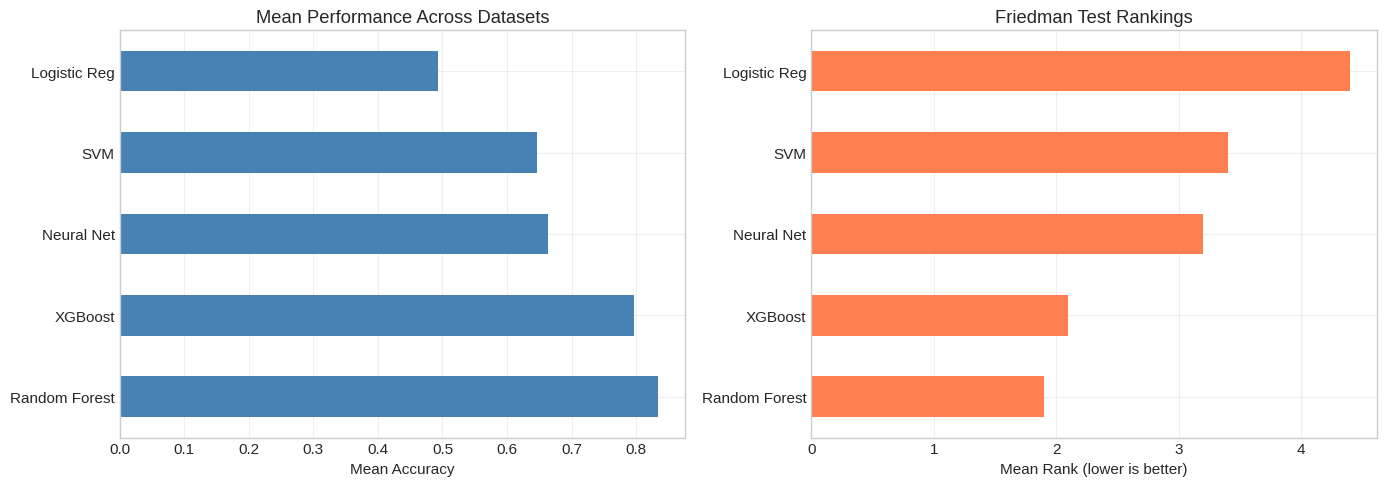
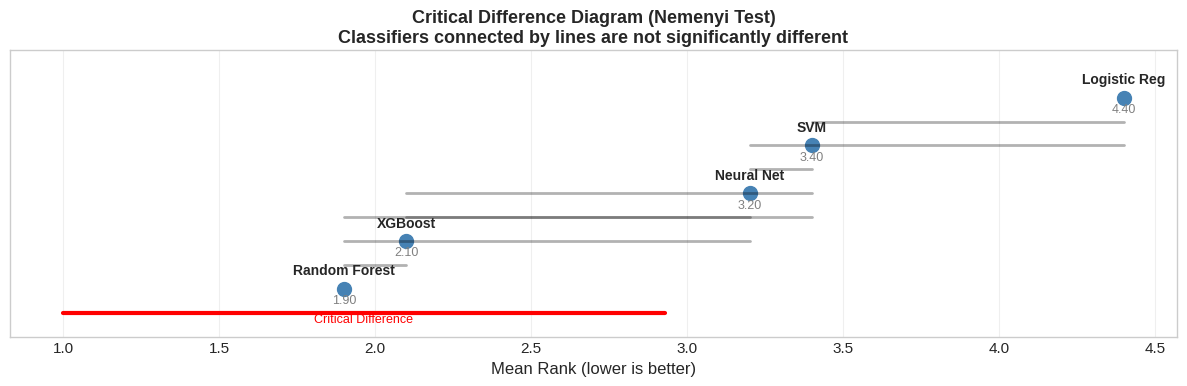
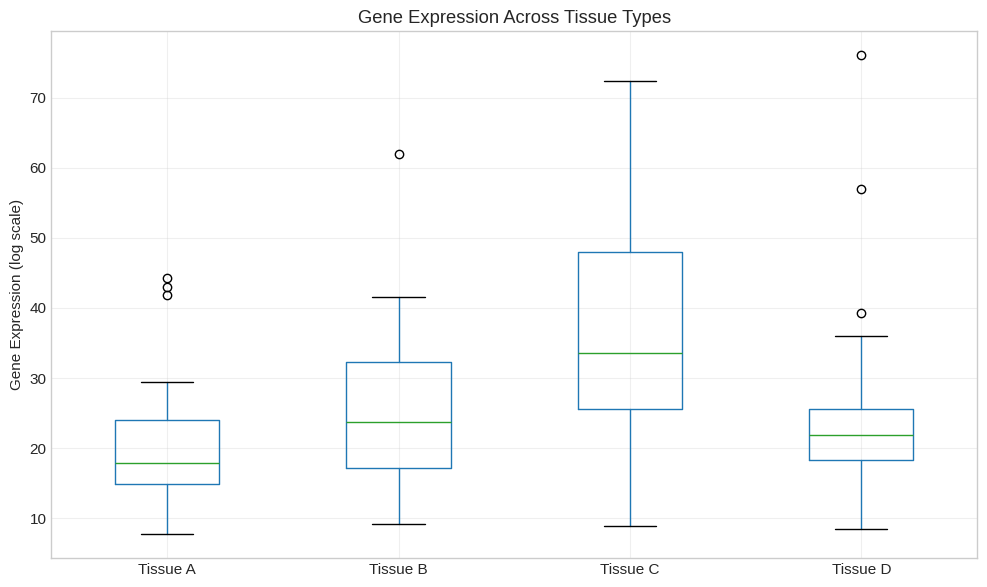
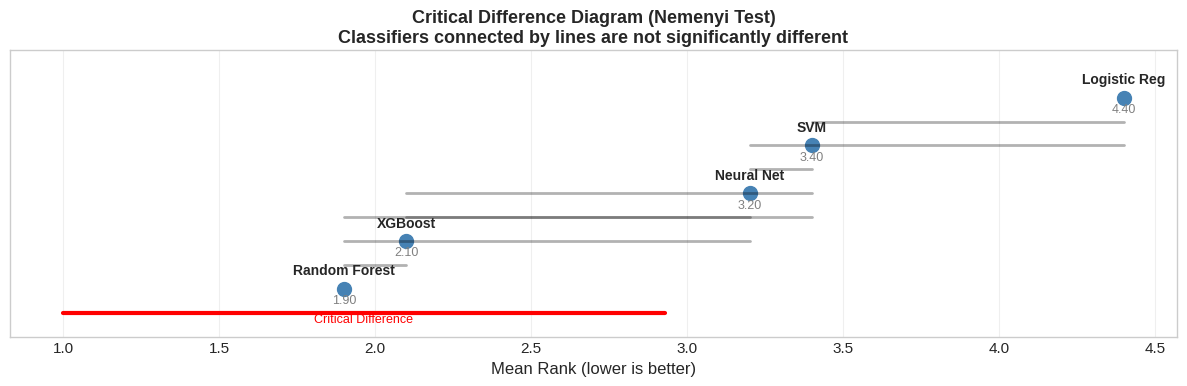

Reproduce these figures in Python, in order.
import numpy as np
import pandas as pd
import matplotlib.pyplot as plt
import seaborn as sns
from scipy import stats
from scipy.stats import friedmanchisquare, kruskal, f_oneway
from itertools import combinations

np.random.seed(42)

plt.style.use('seaborn-v0_8-whitegrid')
plt.rcParams['figure.figsize'] = (12, 6)
plt.rcParams['font.size'] = 11

# Demonstrate multiple testing problem
def multiple_pairwise_problem(k_groups=5, alpha=0.05):
    """
    Show how pairwise testing inflates Type I error.
    
    k_groups: Number of groups to compare
    """
    # Number of pairwise comparisons
    n_comparisons = k_groups * (k_groups - 1) // 2
    
    # Family-wise error rate (FWER)
    # Probability of at least one false positive
    fwer = 1 - (1 - alpha)**n_comparisons
    
    return n_comparisons, fwer

print("Multiple Testing Problem")
print("="*60)
print(f"{'Groups':<10} {'Comparisons':<15} {'FWER (α=0.05)':<20}")
print("-"*60)

for k in [2, 3, 4, 5, 10]:
    n_comp, fwer = multiple_pairwise_problem(k)
    print(f"{k:<10} {n_comp:<15} {fwer:.3f}")

print("\n⚠️  With 5 groups, we have 40% chance of false positive!")
print("Solution: Use omnibus test first, then post-hoc corrections.")

# Generate example data: 5 classifiers on 10 datasets
np.random.seed(42)

n_datasets = 10
classifiers = ['Random Forest', 'XGBoost', 'SVM', 'Logistic Reg', 'Neural Net']

# Simulate accuracies (RF and XGBoost are better)
data = {
    'Random Forest': np.random.beta(8, 2, n_datasets),
    'XGBoost': np.random.beta(8, 2, n_datasets),
    'SVM': np.random.beta(6, 3, n_datasets),
    'Logistic Reg': np.random.beta(5, 4, n_datasets),
    'Neural Net': np.random.beta(7, 3, n_datasets),
}

df_classifiers = pd.DataFrame(data)
df_classifiers.index = [f'Dataset_{i+1}' for i in range(n_datasets)]

print("Classifier Performance (Accuracy)")
print("="*70)
print(df_classifiers.round(3))
print(f"\nMean accuracy per classifier:")
print(df_classifiers.mean().round(3))

# Perform Friedman test
statistic, p_value = friedmanchisquare(*[df_classifiers[col] for col in df_classifiers.columns])

print("Friedman Test Results")
print("="*50)
print(f"Test statistic (χ²): {statistic:.3f}")
print(f"p-value: {p_value:.4f}")
print(f"Significant at α=0.05: {p_value < 0.05}")

if p_value < 0.05:
    print("\n✓ Reject null hypothesis: Classifiers have different performance")
    print("  → Proceed to post-hoc tests to find which pairs differ")
else:
    print("\n✗ Fail to reject null: No evidence of differences")

# Compute and visualize ranks
ranks = df_classifiers.rank(axis=1, ascending=False)
mean_ranks = ranks.mean()

print("Mean Ranks (lower is better)")
print("="*50)
print(mean_ranks.sort_values().round(2))

# Visualize
fig, axes = plt.subplots(1, 2, figsize=(14, 5))

# Mean accuracy
df_classifiers.mean().sort_values(ascending=False).plot(kind='barh', ax=axes[0], color='steelblue')
axes[0].set_xlabel('Mean Accuracy')
axes[0].set_title('Mean Performance Across Datasets')
axes[0].grid(True, alpha=0.3)

# Mean ranks
mean_ranks.sort_values().plot(kind='barh', ax=axes[1], color='coral')
axes[1].set_xlabel('Mean Rank (lower is better)')
axes[1].set_title('Friedman Test Rankings')
axes[1].grid(True, alpha=0.3)

plt.tight_layout()
plt.show()

def nemenyi_test(ranks_df, alpha=0.05):
    """
    Perform Nemenyi post-hoc test.
    
    Parameters
    ----------
    ranks_df : DataFrame
        Ranks for each dataset (rows) and classifier (columns)
    alpha : float
        Significance level
    
    Returns
    -------
    dict with critical difference and pairwise comparisons
    """
    k = ranks_df.shape[1]  # Number of classifiers
    N = ranks_df.shape[0]  # Number of datasets
    
    # Critical value from Studentized range distribution
    # For Nemenyi, we use q_alpha / sqrt(2)
    from scipy.stats import studentized_range
    q_alpha = studentized_range.ppf(1 - alpha, k, np.inf) / np.sqrt(2)
    
    # Critical difference
    cd = q_alpha * np.sqrt(k * (k + 1) / (6 * N))
    
    # Mean ranks
    mean_ranks = ranks_df.mean()
    
    # Pairwise comparisons
    comparisons = []
    for clf1, clf2 in combinations(ranks_df.columns, 2):
        rank_diff = abs(mean_ranks[clf1] - mean_ranks[clf2])
        significant = rank_diff > cd
        comparisons.append({
            'classifier_1': clf1,
            'classifier_2': clf2,
            'rank_diff': rank_diff,
            'significant': significant,
        })
    
    return {
        'critical_difference': cd,
        'mean_ranks': mean_ranks,
        'comparisons': pd.DataFrame(comparisons),
    }

# Apply Nemenyi test
nemenyi_results = nemenyi_test(ranks)

print("Nemenyi Post-Hoc Test")
print("="*70)
print(f"Critical Difference (α=0.05): {nemenyi_results['critical_difference']:.3f}")
print(f"\nMean Ranks:")
print(nemenyi_results['mean_ranks'].sort_values().round(3))
print(f"\nPairwise Comparisons:")
print(nemenyi_results['comparisons'].to_string(index=False))

def plot_critical_difference(mean_ranks, cd, figsize=(12, 4)):
    """
    Plot critical difference diagram.
    
    Classifiers connected by a horizontal line are NOT significantly different.
    """
    fig, ax = plt.subplots(figsize=figsize)
    
    # Sort by rank
    sorted_ranks = mean_ranks.sort_values()
    n_classifiers = len(sorted_ranks)
    
    # Plot ranks on x-axis
    y_positions = np.arange(n_classifiers)
    
    # Draw classifier names and ranks
    for i, (clf, rank) in enumerate(sorted_ranks.items()):
        ax.plot(rank, i, 'o', markersize=10, color='steelblue')
        ax.text(rank, i + 0.3, clf, ha='center', fontsize=10, fontweight='bold')
        ax.text(rank, i - 0.3, f'{rank:.2f}', ha='center', fontsize=9, color='gray')
    
    # Draw critical difference bars
    # Connect classifiers that are NOT significantly different
    clf_list = sorted_ranks.index.tolist()
    for i in range(n_classifiers):
        for j in range(i + 1, n_classifiers):
            rank_diff = abs(sorted_ranks.iloc[j] - sorted_ranks.iloc[i])
            if rank_diff <= cd:
                # Not significant - draw connecting line
                y_mid = (i + j) / 2
                ax.plot([sorted_ranks.iloc[i], sorted_ranks.iloc[j]], 
                       [y_mid, y_mid], 'k-', linewidth=2, alpha=0.3)
    
    # Add CD reference
    ax.plot([1, 1 + cd], [-0.5, -0.5], 'r-', linewidth=3, label=f'CD = {cd:.2f}')
    ax.text(1 + cd/2, -0.7, f'Critical Difference', ha='center', color='red', fontsize=9)
    
    ax.set_xlabel('Mean Rank (lower is better)', fontsize=12)
    ax.set_yticks([])
    ax.set_ylim(-1, n_classifiers)
    ax.set_title('Critical Difference Diagram (Nemenyi Test)\nClassifiers connected by lines are not significantly different', 
                 fontsize=13, fontweight='bold')
    ax.grid(True, axis='x', alpha=0.3)
    
    plt.tight_layout()
    plt.show()

plot_critical_difference(nemenyi_results['mean_ranks'], nemenyi_results['critical_difference'])

# Generate independent group data
np.random.seed(42)

# Gene expression in 4 different tissues
tissue_a = np.random.lognormal(3, 0.5, 30)
tissue_b = np.random.lognormal(3.2, 0.5, 30)
tissue_c = np.random.lognormal(3.5, 0.5, 30)
tissue_d = np.random.lognormal(3.1, 0.5, 30)

# Kruskal-Wallis test
statistic, p_value = kruskal(tissue_a, tissue_b, tissue_c, tissue_d)

print("Kruskal-Wallis Test: Gene Expression Across Tissues")
print("="*60)
print(f"Test statistic (H): {statistic:.3f}")
print(f"p-value: {p_value:.4f}")
print(f"Significant at α=0.05: {p_value < 0.05}")

# Visualize
data_tissues = pd.DataFrame({
    'Tissue A': tissue_a,
    'Tissue B': tissue_b,
    'Tissue C': tissue_c,
    'Tissue D': tissue_d,
})

fig, ax = plt.subplots(figsize=(10, 6))
data_tissues.boxplot(ax=ax)
ax.set_ylabel('Gene Expression (log scale)')
ax.set_title('Gene Expression Across Tissue Types')
ax.grid(True, alpha=0.3)
plt.tight_layout()
plt.show()

def dunn_test(groups, alpha=0.05):
    """
    Perform Dunn's post-hoc test with Bonferroni correction.
    
    Parameters
    ----------
    groups : dict
        Dictionary of group_name: data arrays
    alpha : float
        Significance level
    """
    from scipy.stats import mannwhitneyu
    
    group_names = list(groups.keys())
    n_comparisons = len(group_names) * (len(group_names) - 1) // 2
    alpha_corrected = alpha / n_comparisons  # Bonferroni
    
    results = []
    for g1, g2 in combinations(group_names, 2):
        stat, p = mannwhitneyu(groups[g1], groups[g2], alternative='two-sided')
        results.append({
            'group_1': g1,
            'group_2': g2,
            'statistic': stat,
            'p_value': p,
            'p_corrected': p * n_comparisons,  # Bonferroni adjustment
            'significant': p < alpha_corrected,
        })
    
    return pd.DataFrame(results)

groups_dict = {
    'Tissue A': tissue_a,
    'Tissue B': tissue_b,
    'Tissue C': tissue_c,
    'Tissue D': tissue_d,
}

dunn_results = dunn_test(groups_dict)

print("Dunn's Post-Hoc Test (Bonferroni corrected)")
print("="*70)
print(dunn_results.to_string(index=False))

# Generate normal data
np.random.seed(42)

group1 = np.random.normal(100, 15, 50)
group2 = np.random.normal(105, 15, 50)
group3 = np.random.normal(110, 15, 50)
group4 = np.random.normal(103, 15, 50)

# One-way ANOVA
f_stat, p_value = f_oneway(group1, group2, group3, group4)

print("One-Way ANOVA")
print("="*50)
print(f"F-statistic: {f_stat:.3f}")
print(f"p-value: {p_value:.4f}")
print(f"Significant at α=0.05: {p_value < 0.05}")

from scipy.stats import tukey_hsd

# Perform Tukey HSD
res = tukey_hsd(group1, group2, group3, group4)

print("Tukey's HSD Post-Hoc Test")
print("="*50)
print("Pairwise confidence intervals:")
print(res.confidence_interval())
print(f"\nPairwise p-values:")
print(res.pvalue)

def compare_classifiers_workflow(performance_df, alpha=0.05):
    """
    Complete workflow for comparing multiple classifiers.
    
    Parameters
    ----------
    performance_df : DataFrame
        Rows = datasets, Columns = classifiers, Values = performance metric
    alpha : float
        Significance level
    """
    print("="*70)
    print("CLASSIFIER COMPARISON WORKFLOW")
    print("="*70)
    
    # Step 1: Descriptive statistics
    print("\n1. DESCRIPTIVE STATISTICS")
    print("-"*70)
    print("Mean performance:")
    print(performance_df.mean().sort_values(ascending=False).round(4))
    
    # Step 2: Friedman test
    print("\n2. FRIEDMAN TEST (Omnibus)")
    print("-"*70)
    stat, p = friedmanchisquare(*[performance_df[col] for col in performance_df.columns])
    print(f"χ² = {stat:.3f}, p = {p:.4f}")
    
    if p >= alpha:
        print(f"\n✗ No significant differences detected (p ≥ {alpha})")
        print("  → Stop here. No need for post-hoc tests.")
        return
    
    print(f"\n✓ Significant differences detected (p < {alpha})")
    print("  → Proceed to post-hoc tests")
    
    # Step 3: Compute ranks
    ranks = performance_df.rank(axis=1, ascending=False)
    mean_ranks = ranks.mean().sort_values()
    
    print("\n3. MEAN RANKS")
    print("-"*70)
    print(mean_ranks.round(3))
    
    # Step 4: Nemenyi test
    print("\n4. NEMENYI POST-HOC TEST")
    print("-"*70)
    nemenyi_res = nemenyi_test(ranks, alpha)
    print(f"Critical Difference: {nemenyi_res['critical_difference']:.3f}")
    print("\nSignificant pairwise differences:")
    sig_comparisons = nemenyi_res['comparisons'][nemenyi_res['comparisons']['significant']]
    if len(sig_comparisons) > 0:
        print(sig_comparisons[['classifier_1', 'classifier_2', 'rank_diff']].to_string(index=False))
    else:
        print("  (none)")
    
    # Step 5: Visualization
    print("\n5. CRITICAL DIFFERENCE DIAGRAM")
    print("-"*70)
    plot_critical_difference(mean_ranks, nemenyi_res['critical_difference'])
    
    return nemenyi_res

# Apply to our classifier data
results = compare_classifiers_workflow(df_classifiers)